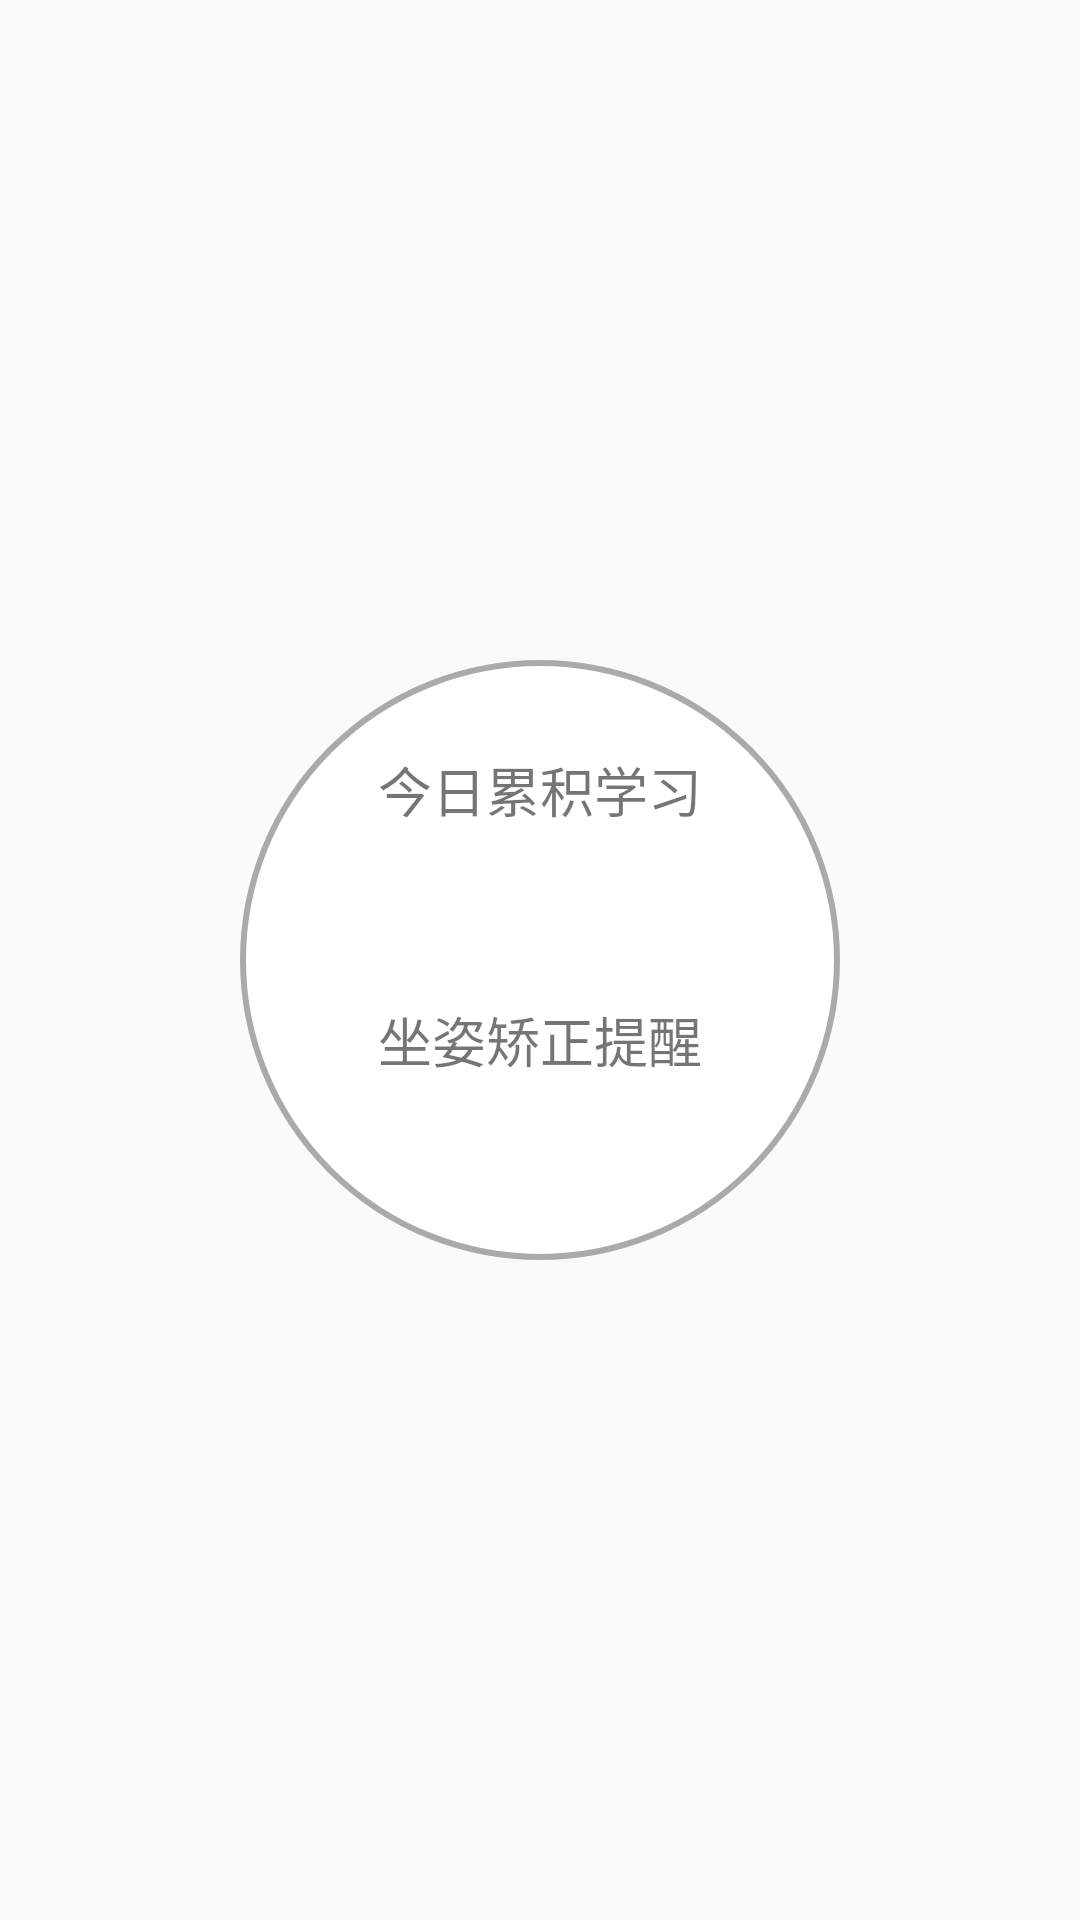

This screen was rendered from an Android layout file. Write that file and the resources it references.
<!-- AndroidManifest.xml: application theme AppTheme -->
<!-- res/layout/activity_circle.xml -->
<?xml version="1.0" encoding="utf-8"?>
<FrameLayout xmlns:android="http://schemas.android.com/apk/res/android"
   android:id="@+id/circle"
    android:layout_width="wrap_content"
    android:layout_height="wrap_content"
    android:layout_gravity="center">

    <TextView
        android:layout_width="200dp"
        android:layout_height="200dp"
        android:layout_gravity="center"
        android:background="@drawable/circle"/>
    <LinearLayout
        android:layout_width="200dp"
        android:layout_height="200dp"
        android:layout_alignParentTop="true"
        android:layout_gravity="center"
        android:orientation="vertical">
        <TextView
            android:layout_width="1dp"
            android:layout_height="30dp" />
        <TextView
            android:layout_width="match_parent"
            android:layout_height="wrap_content"
            android:text="今日累积学习"
            android:gravity="center"
            android:textSize="18sp"/>
        <TextView
            android:layout_width="1dp"
            android:layout_height="10dp" />
        <TextView
            android:id="@+id/tv_time"
            android:layout_width="match_parent"
            android:layout_height="wrap_content"
            android:gravity="center"
            android:textSize="20sp"/>
        <TextView
            android:layout_width="1dp"
            android:layout_height="20dp" />
        <TextView
            android:layout_width="match_parent"
            android:layout_height="wrap_content"
            android:text="坐姿矫正提醒"
            android:gravity="center"
            android:textSize="18sp"/>
        <TextView
            android:layout_width="1dp"
            android:layout_height="10dp" />
        <TextView
            android:id="@+id/tv_frequency"
            android:layout_width="match_parent"
            android:layout_height="wrap_content"
            android:gravity="center"
            android:textSize="20sp"/>
    </LinearLayout>
</FrameLayout>
<!-- resources referenced by this layout -->
<resources>
  <!-- drawable circle (drawable) -->
  <?xml version="1.0" encoding="utf-8"?>
  <shape xmlns:android="http://schemas.android.com/apk/res/android"
      xmlns:solidandroid="http://schemas.android.com/tools"
      xmlns:sizeandroid="http://schemas.android.com/apk/res-auto"
      android:shape="oval"
      android:useLevel="false">
  
      
          <solid android:color="#FFFFFF"/>
      
      <stroke
          android:width="2dp"
          android:color="@color/gray"/>
      <size android:width="20dp"
      android:height="20dp"/>
  </shape>
  <style name="AppTheme" parent="Theme.AppCompat.Light.DarkActionBar">
          
          <item name="colorAccent">@color/colorAccent</item>
      </style>
  <color name="gray">#aaa</color>
  <color name="colorAccent">#FF4081</color>
</resources>
